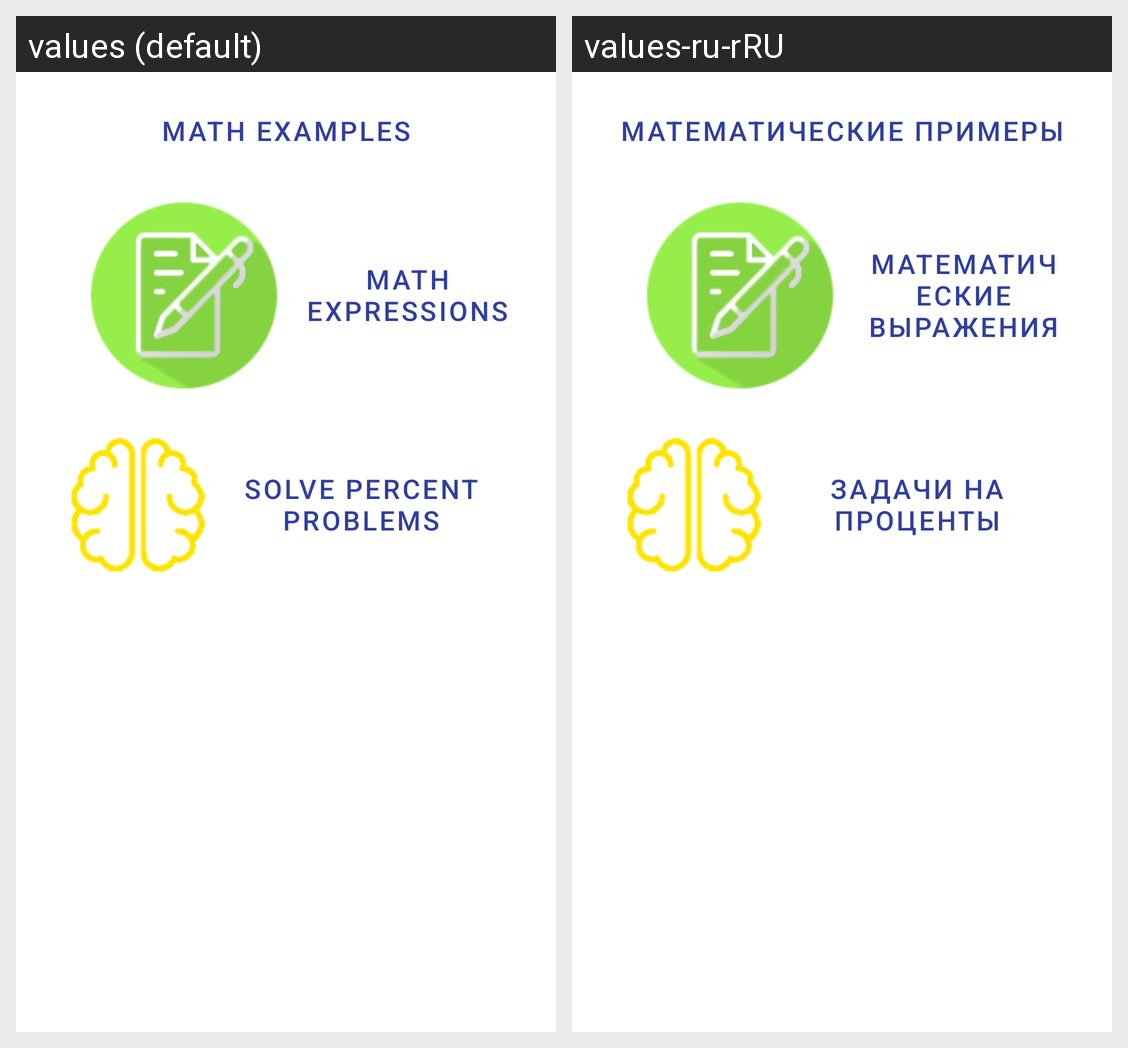

The same Android screen rendered under two of its app's locales, left to right. List the strings drawn on it with the default value and each locale's translation.
Android screen res/layout/main_fragment.xml rendered under 2 locales, left to right: values (default), values-ru-rRU. Device: Nexus 5 (rendered at 1080×1920; each locale shown at half size, 540×960, under a caption strip naming it); theme Theme.MaterialComponents.Light.Bridge.
Strings drawn on this screen, with the default value and each locale's value (text and hints the layout hard-codes, and strings that could not be matched under every locale, appear in the picture but are not listed):

random_examples_title
  values: Math examples
  values-ru-rRU: Математические примеры

random_expressions_title
  values: Math expressions
  values-ru-rRU: Математические выражения

solve_percent_problems_title
  values: Solve percent problems
  values-ru-rRU: Задачи на проценты
